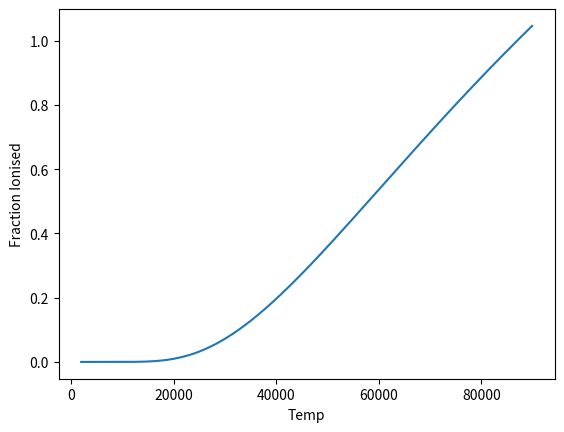

Reproduce this figure in Python.
# -*- coding: utf-8 -*-
"""
Created on Mon Nov 14 08:09:27 2022

[redacted]
"""

import matplotlib.pyplot as plt
import math
#from scipy.integrate import simp
import numpy as np

n_e=46e-19  #electron density
L=1.224e-9      #broglie 
g_1=2
g_2=8           #degenergices as before
K=1.38e-23      #boltz constant

T=np.arange(2000,90000,100)     #temp range
  
Coeff=(g_2/g_1)             #ratio of degeneracy
print(Coeff)
for i in T:         #looping over temps
    F=(Coeff)*np.e**(-(10.4*1.6e-19)/(K*T))     #boltzmann eq.
print (F)
plt.plot(T,F)
plt.ylabel('Fraction Ionised')
plt.xlabel('Temp')

